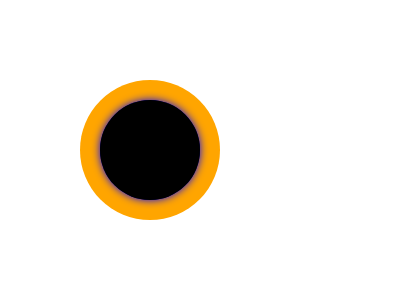

Here is a drawing made with CSS. Write the source that renders it.

<!DOCTYPE html>
<html lang="en">
<head>
    <meta charset="UTF-8">
    <meta http-equiv="X-UA-Compatible" content="IE=edge">
    <meta name="viewport" content="width=device-width, initial-scale=1.0">
    <title>practice28.css</title>
    <style>
        .circle1{
            height: 100px;
            width: 100px;
            border-radius: 50px;
            background-color: black;
            box-shadow: 0px 0px 0px 20px orange;
            position: fixed;
            top: 100px;
            left: 100px;
        }
        .circle2{
            height: 100px;
            width: 100px;
            border-radius: 50px;
            background-color: black;
            box-shadow: 0px 0px 0px 20px red;
            box-shadow: 00px 0px 9px 0px blue;
            position: fixed;
            top: 100px;
            left: 100px;
        }
    </style>
</head>
<body>
    <div class="circle1"></div>
    <div class="circle2"></div>
</body>
</html>